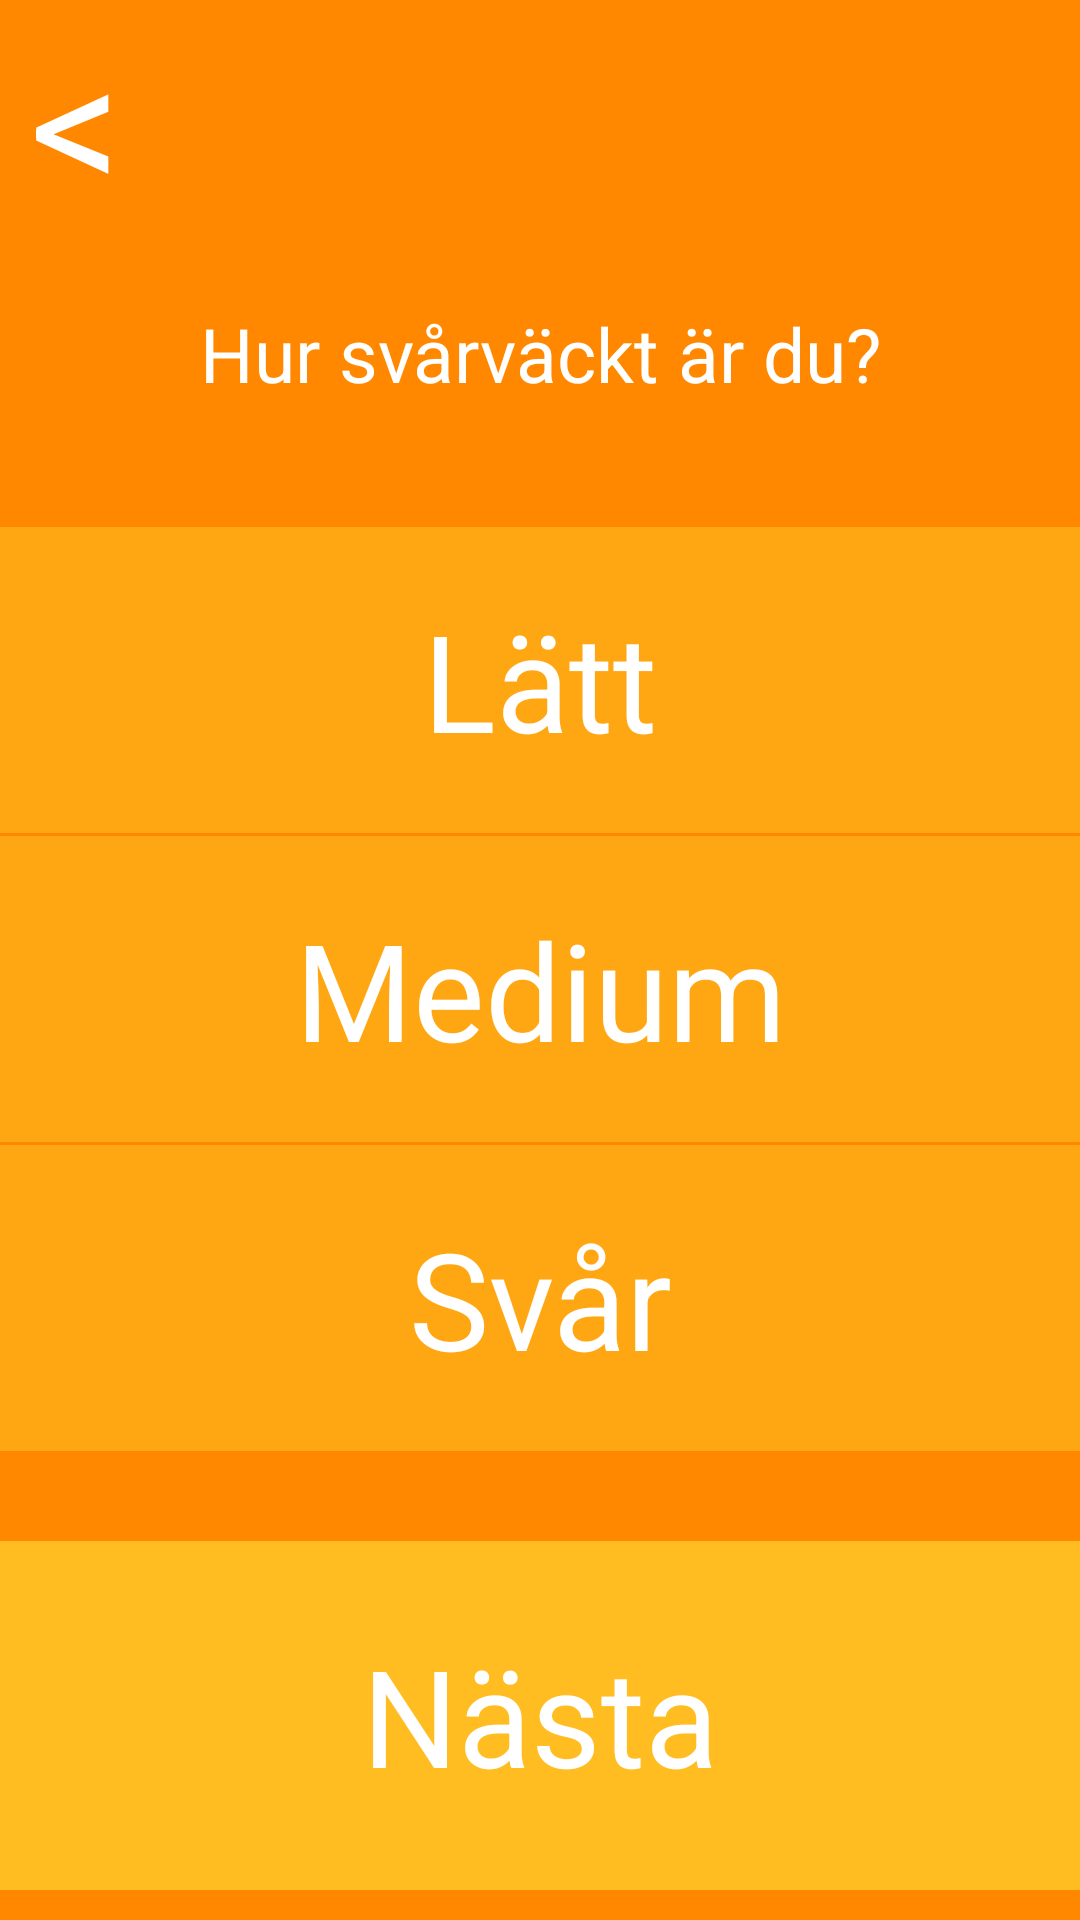

Layout XML and referenced resources for this Android screen:
<!-- AndroidManifest.xml: application theme AppTheme -->
<!-- res/layout/activity_second.xml -->
<LinearLayout xmlns:android="http://schemas.android.com/apk/res/android"
    xmlns:tools="http://schemas.android.com/tools"
    android:id="@style/AppTheme"
    android:layout_width="match_parent"
    android:layout_height="match_parent"
    android:background="#ff8800"
    android:baselineAligned="false"
    android:orientation="vertical"
    android:paddingBottom="@dimen/activity_vertical_margin"
    android:paddingTop="@dimen/activity_vertical_margin"
    tools:context=".SecondActivity" >
    
    <TextView
        android:id="@+id/btnBack"
        android:layout_width="wrap_content"
        android:layout_height="wrap_content"
        android:layout_marginLeft="10dp"
        android:layout_weight="0"
        android:clickable="true"
        android:gravity="left"
        android:onClick="goBack"
        android:text="@string/back"
        android:textAppearance="?android:attr/textAppearanceSmall"
        android:textColor="#ffffff"
        android:textSize="60sp" />

    <TextView
        android:id="@+id/textView4"
        android:layout_width="match_parent"
        android:layout_height="40dp"
        android:layout_marginTop="0dp"
        android:layout_weight="0.60"
        android:gravity="center"
        android:text="@string/Diffic"
        android:textAppearance="?android:attr/textAppearanceSmall"
        android:textColor="#ffffff"
        android:textSize="25sp" />


    <Button
        android:checked="false"
        android:selectable ="true"
        android:clickable="true"
        android:id="@+id/btnEasy"
        android:layout_width="match_parent"
        android:layout_height="80dp"
        android:layout_weight="0.37"
        android:layout_marginTop="20dp"
        android:background="@color/text_color2"
		android:typeface="monospace" 
        android:fontFamily="roboto"
        android:textColor="#ffffff"
        android:textSize="45sp"
        android:text="@string/easy" 
        android:gravity="center"
        android:onClick = "buttonEasy"
        />

    <Button
        android:checked="false"
        android:selectable ="true"
        android:clickable="true"
        android:id="@+id/btnMedium"
        android:layout_width="match_parent"
        android:layout_height="80dp"
        android:layout_weight="0.37"
        android:layout_marginTop="1dp"
        android:background="@color/text_color2"
		android:typeface="monospace" 
        android:fontFamily="roboto"
        android:textColor="#ffffff"
        android:textSize="45sp"
        android:text="@string/medium" 
        android:gravity="center" 
        android:onClick = "buttonMedium"/>

     <Button
        android:checked="false"
        android:selectable ="true"
        android:clickable="true"
        android:id="@+id/btnHard"
        android:layout_width="match_parent"
        android:layout_height="80dp"
        android:layout_weight="0.37"
        android:layout_marginTop="1dp"
        android:background="@color/text_color2"
		android:typeface="monospace" 
        android:fontFamily="roboto"
        android:textColor="#ffffff"
        android:textSize="45sp"
        android:text="@string/hard" 
        android:gravity="center"
        android:onClick = "buttonHard"/>

    <Button
        android:id="@+id/btnNext"
         android:layout_width="match_parent"
        android:layout_height="80dp"
        android:layout_marginBottom="10dp"
        android:layout_marginTop="30dp"
        android:layout_weight="0.60"
        android:background="@color/text_color3"
       	android:clickable="true"
        android:onClick = "goNext"
        android:text="@string/Next" 
        android:textColor="@color/text_color1"
        android:textSize="45sp"/>
  
  

</LinearLayout>
<!-- resources referenced by this layout -->
<resources>
  <string name="Diffic">Hur svårväckt är du?</string>
  <string name="Next">Nästa</string>
  <string name="back">&lt;</string>
  <string name="easy">Lätt</string>
  <string name="hard">Svår</string>
  <string name="medium">Medium</string>
  <style name="AppTheme" parent="android:Theme.Holo">
          
      </style>
</resources>
